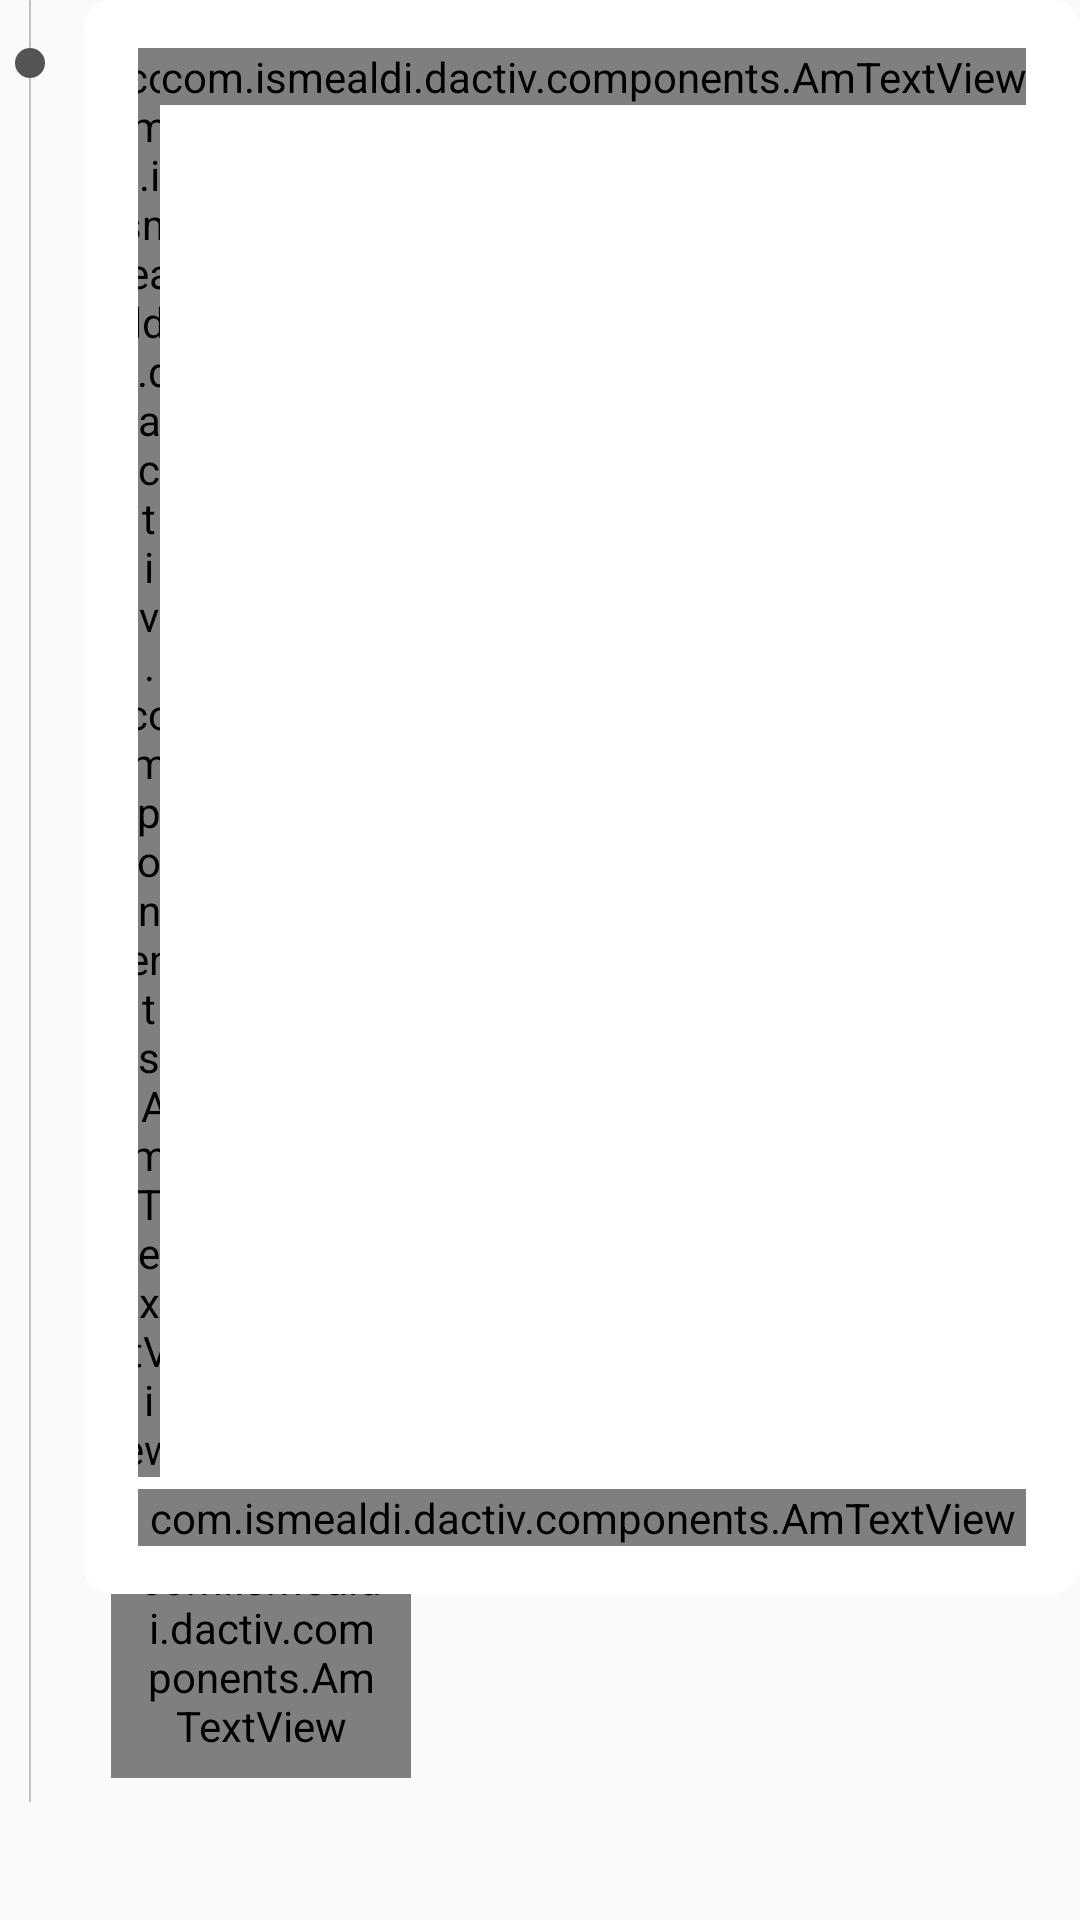

Android layout source for this screen:
<!-- AndroidManifest.xml: application theme AppTheme -->
<!-- res/layout/list_kegiatan.xml -->
<?xml version="1.0" encoding="utf-8"?>
<LinearLayout xmlns:android="http://schemas.android.com/apk/res/android"
    android:layout_width="match_parent"
    android:layout_height="wrap_content"
    android:orientation="vertical"
    xmlns:app="http://schemas.android.com/apk/res-auto"
    xmlns:tools="http://schemas.android.com/tools">

    <LinearLayout
        android:visibility="gone"
        android:id="@+id/layoutTitle"
        android:orientation="vertical"
        android:layout_width="match_parent"
        android:layout_height="wrap_content">
        <View
            android:id="@+id/lineTop"
            android:layout_width="20dp"
            android:layout_height="@dimen/divider_half"
            android:background="@drawable/divider"/>

        <com.ismealdi.dactiv.components.AmTextView
            app:AmFont="M"
            android:id="@+id/textDate"
            android:layout_width="match_parent"
            android:layout_height="wrap_content"
            android:textColor="@color/colorTextDark"
            android:textSize="@dimen/text_small"
            android:layout_marginLeft="@dimen/component_medium"
            android:layout_marginTop="@dimen/component_medium"
            android:layout_marginBottom="@dimen/component_medium"/>

        <View
            android:id="@+id/lineBottom"
            android:layout_width="20dp"
            android:layout_height="@dimen/divider_half"
            android:background="@drawable/divider"/>
    </LinearLayout>

    <LinearLayout
        android:layout_width="match_parent"
        android:layout_height="wrap_content"
        android:orientation="horizontal">
        <LinearLayout
            android:id="@+id/layoutLine"
            android:layout_width="20dp"
            android:layout_height="match_parent"
            android:orientation="vertical"
            android:layout_marginRight="@dimen/component_medium"
            android:layout_marginEnd="@dimen/component_medium">

            <View
                android:id="@+id/viewLineFirst"
                android:layout_width="@dimen/divider_half"
                android:layout_height="@dimen/activity_vertical_margin"
                android:background="@drawable/divider"
                android:layout_gravity="center"/>

            <View
                android:id="@+id/viewCircle"
                android:layout_width="10dp"
                android:layout_height="10dp"
                android:layout_gravity="center"
                android:background="@drawable/label_waiting"/>

            <View
                android:id="@+id/viewLine"
                android:layout_width="@dimen/divider_half"
                android:layout_height="match_parent"
                android:background="@drawable/divider"
                android:layout_gravity="center"/>
        </LinearLayout>

        <RelativeLayout
            android:id="@+id/layoutView"
            android:layout_width="match_parent"
            android:layout_height="wrap_content">
            <com.ismealdi.dactiv.components.AmTextView
                android:id="@+id/textState"
                app:AmFont="S"
                android:layout_width="100dp"
                android:layout_height="wrap_content"
                android:textColor="@color/colorWhite"
                android:textSize="@dimen/text_tiny"
                android:background="@drawable/state_green"
                android:layout_below="@id/layoutFrame"
                android:textAllCaps="true"
                android:paddingTop="@dimen/component_extra_big"
                android:paddingBottom="@dimen/activity_vertical_margin_small"
                android:paddingLeft="@dimen/activity_horizontal_margin_small"
                android:paddingRight="@dimen/activity_horizontal_margin_small"
                android:layout_marginTop="-35dp"
                android:layout_marginBottom="@dimen/component_medium"
                android:layout_marginLeft="@dimen/activity_horizontal_margin_small"
                tools:ignore="RtlHardcoded" />

            <android.support.constraint.ConstraintLayout
                android:id="@+id/layoutFrame"
                android:layout_width="match_parent"
                android:layout_height="wrap_content"
                android:clickable="true"
                android:focusable="true"
                android:background="@drawable/shape_card"
                style="@style/AppTheme.Layout.Parent">

                <com.ismealdi.dactiv.components.AmTextView
                    android:id="@+id/textName"
                    app:AmFont="B"
                    android:layout_width="0dp"
                    android:layout_height="wrap_content"
                    app:layout_constraintLeft_toLeftOf="parent"
                    app:layout_constraintRight_toLeftOf="@id/textCategory"
                    app:layout_constraintTop_toTopOf="parent"
                    android:textColor="@color/colorTextDark"
                    android:textSize="@dimen/text_small"
                    android:singleLine="true"
                    android:transitionName="text_name_transition"
                    tools:targetApi="lollipop" />

                <com.ismealdi.dactiv.components.AmTextView
                    android:id="@+id/textCategory"
                    app:AmFont="L"
                    android:layout_width="wrap_content"
                    android:layout_height="wrap_content"
                    android:layout_marginLeft="@dimen/component_small"
                    app:layout_constraintRight_toRightOf="parent"
                    app:layout_constraintTop_toTopOf="parent"
                    android:textColor="@color/colorTextNormal"
                    android:textSize="@dimen/text_small"
                    android:gravity="right"
                    tools:ignore="RtlHardcoded"
                    android:transitionName="text_anggaran_transition"
                    tools:targetApi="lollipop" />

                <com.ismealdi.dactiv.components.AmTextView
                    android:id="@+id/textDescription"
                    app:AmFont="R"
                    android:layout_width="match_parent"
                    android:layout_height="wrap_content"
                    app:layout_constraintLeft_toLeftOf="parent"
                    app:layout_constraintRight_toRightOf="parent"
                    app:layout_constraintTop_toBottomOf="@id/textName"
                    android:singleLine="true"
                    android:layout_marginTop="@dimen/component_small"
                    android:textColor="@color/colorTextDark"
                    android:textSize="@dimen/text_small"/>

            </android.support.constraint.ConstraintLayout>
        </RelativeLayout>
    </LinearLayout>
</LinearLayout>
<!-- resources referenced by this layout -->
<resources>
  <color name="colorTextDark">#FF000000</color>
  <color name="colorTextNormal">#FF101010</color>
  <color name="colorWhite">#FFFFFFFF</color>
  <dimen name="activity_horizontal_margin_small">9dp</dimen>
  <dimen name="activity_vertical_margin">16dp</dimen>
  <dimen name="activity_vertical_margin_small">8dp</dimen>
  <dimen name="component_extra_big">20dp</dimen>
  <dimen name="component_medium">8dp</dimen>
  <dimen name="component_small">4dp</dimen>
  <dimen name="divider_half">0.5dp</dimen>
  <dimen name="text_small">12sp</dimen>
  <dimen name="text_tiny">10sp</dimen>
  <!-- drawable divider (drawable) -->
  <?xml version="1.0" encoding="utf-8"?>
  <shape xmlns:android="http://schemas.android.com/apk/res/android">
      <corners android:radius="2dp"/>
      <solid android:color="@color/colorDivider" />
  </shape>
  <!-- drawable label_waiting (drawable) -->
  <?xml version="1.0" encoding="utf-8"?>
  <selector xmlns:android="http://schemas.android.com/apk/res/android">
  
      <item android:state_enabled="true" android:state_pressed="false">
          <shape android:shape="rectangle" >
              
              <corners android:radius="@dimen/button_radius_big"/>
              <solid android:color="@color/colorWaiting" />
          </shape>
      </item>
      <item android:state_enabled="true" android:state_pressed="true">
          <shape android:shape="rectangle" >
              
              <corners android:radius="@dimen/button_radius_big"/>
              <solid android:color="@color/colorWaitingPressed" />
          </shape>
      </item>
  
  </selector>
  <!-- drawable shape_card (drawable) -->
  <?xml version="1.0" encoding="utf-8"?>
  <selector xmlns:android="http://schemas.android.com/apk/res/android">
  
      <item android:state_enabled="true" android:state_pressed="false">
          <shape android:shape="rectangle" >
              <corners android:radius="@dimen/button_radius_big"/>
              <solid android:color="@color/colorWhite" />
          </shape>
      </item>
      <item android:state_enabled="true" android:state_pressed="true">
          <shape android:shape="rectangle" >
              <corners android:radius="@dimen/button_radius_big"/>
              <solid android:color="@color/colorWhiteSmoke" />
          </shape>
      </item>
  
  </selector>
  <!-- drawable state_green (drawable) -->
  <?xml version="1.0" encoding="utf-8"?>
  <selector xmlns:android="http://schemas.android.com/apk/res/android">
  
      <item android:state_enabled="true" android:state_pressed="false">
          <shape android:shape="rectangle" >
              
              <corners android:radius="@dimen/button_radius_big"/>
              <solid android:color="@color/green" />
          </shape>
      </item>
  
  </selector>
  <style name="AppTheme.Layout.Parent">
          <item name="android:paddingLeft">@dimen/activity_horizontal_margin</item>
          <item name="android:paddingRight">@dimen/activity_horizontal_margin</item>
          <item name="android:paddingTop">@dimen/activity_vertical_margin</item>
          <item name="android:paddingBottom">@dimen/activity_vertical_margin</item>
      </style>
  <style name="AppTheme" parent="Theme.AppCompat.Light.DarkActionBar">
          <item name="colorPrimary">@color/colorPrimary</item>
          <item name="colorPrimaryDark">@color/colorPrimaryDark</item>
          <item name="colorAccent">@color/colorAccent</item>
      </style>
  <color name="colorDivider">#f2bcbcbc</color>
  <dimen name="button_radius_big">9dp</dimen>
  <color name="colorWaiting">#545454</color>
  <color name="colorWaitingPressed">#454545</color>
  <color name="colorWhiteSmoke">#F2F2F2</color>
  <color name="green">#43A047</color>
  <dimen name="activity_horizontal_margin">18dp</dimen>
  <color name="colorPrimary">#FF4E5D</color>
  <color name="colorPrimaryDark">#e23746</color>
  <color name="colorAccent">#121212</color>
</resources>
